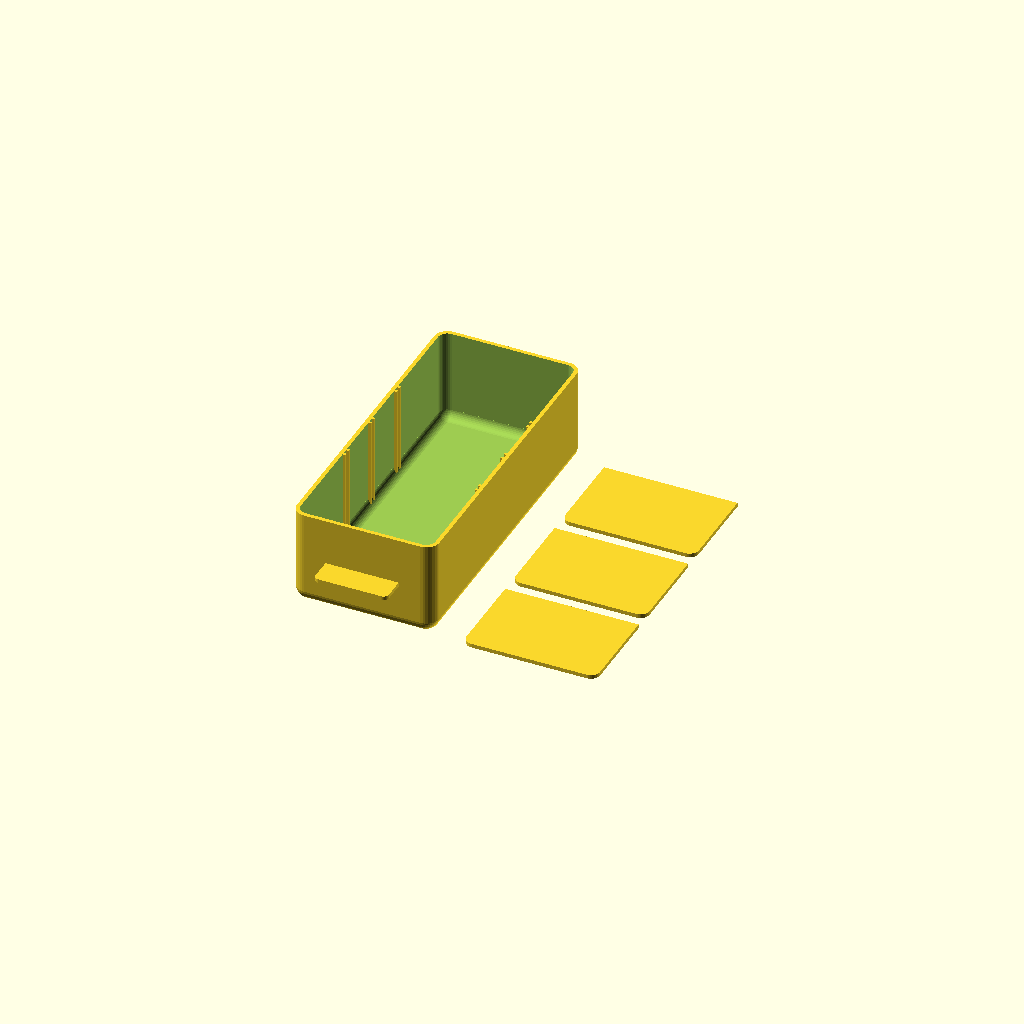
Cell 1: rendered with the file's own defaults.
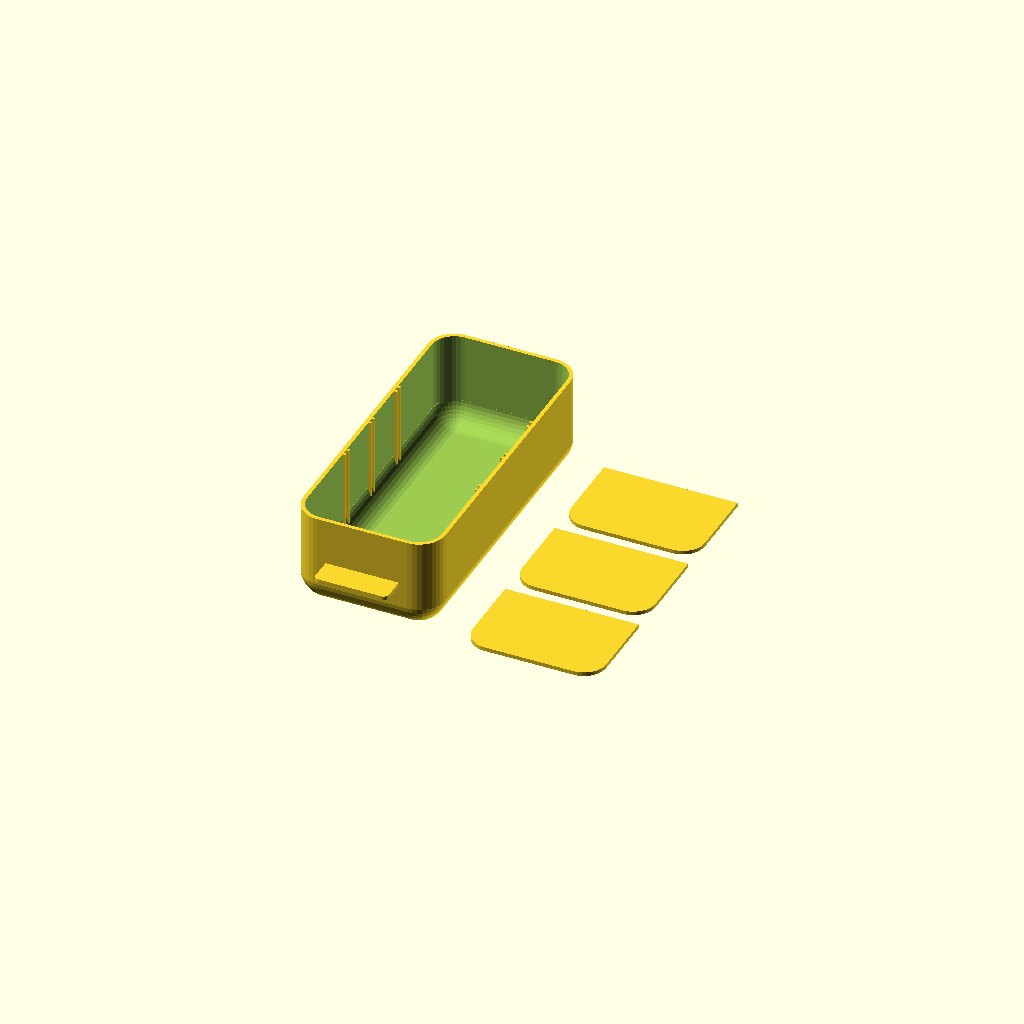
Cell 2: the same model with box_corner_radius = 10.
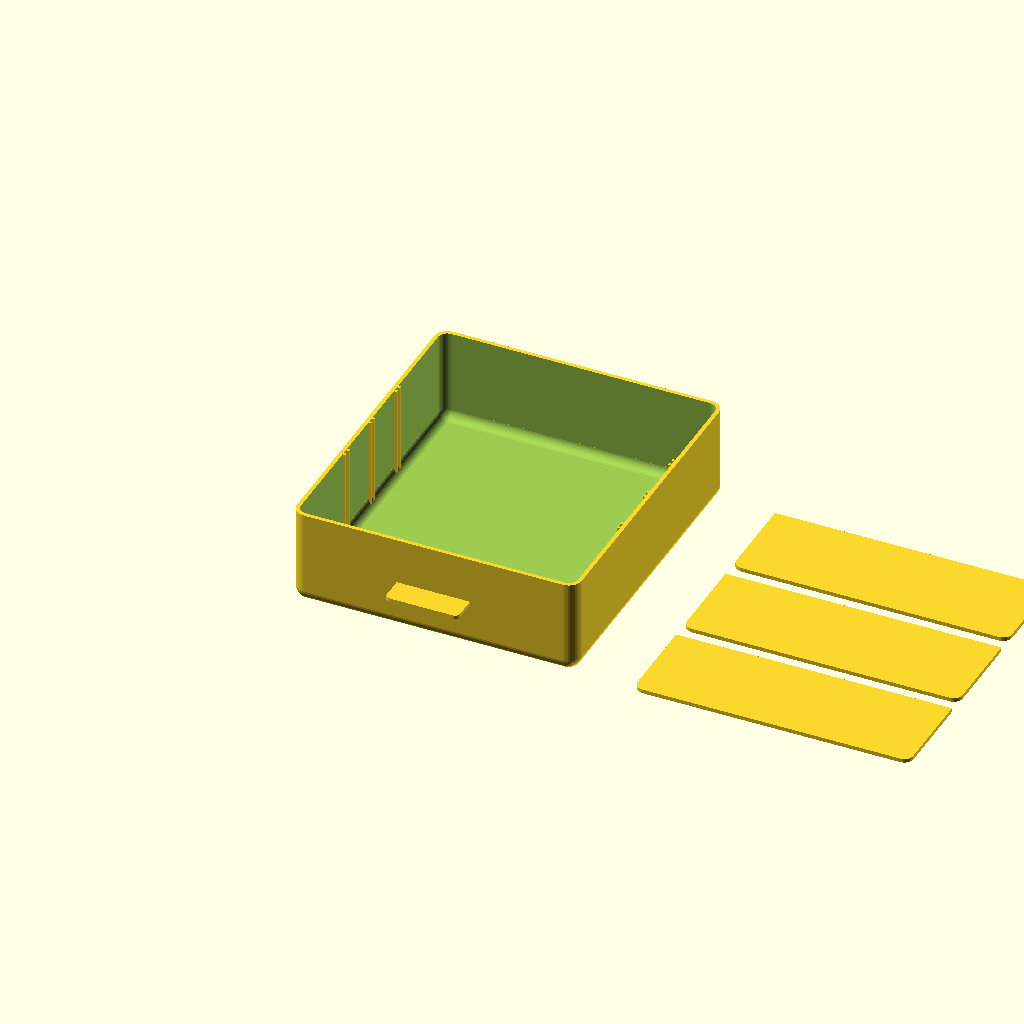
Cell 3 — box_width set to 108.8, the other parameters unchanged.
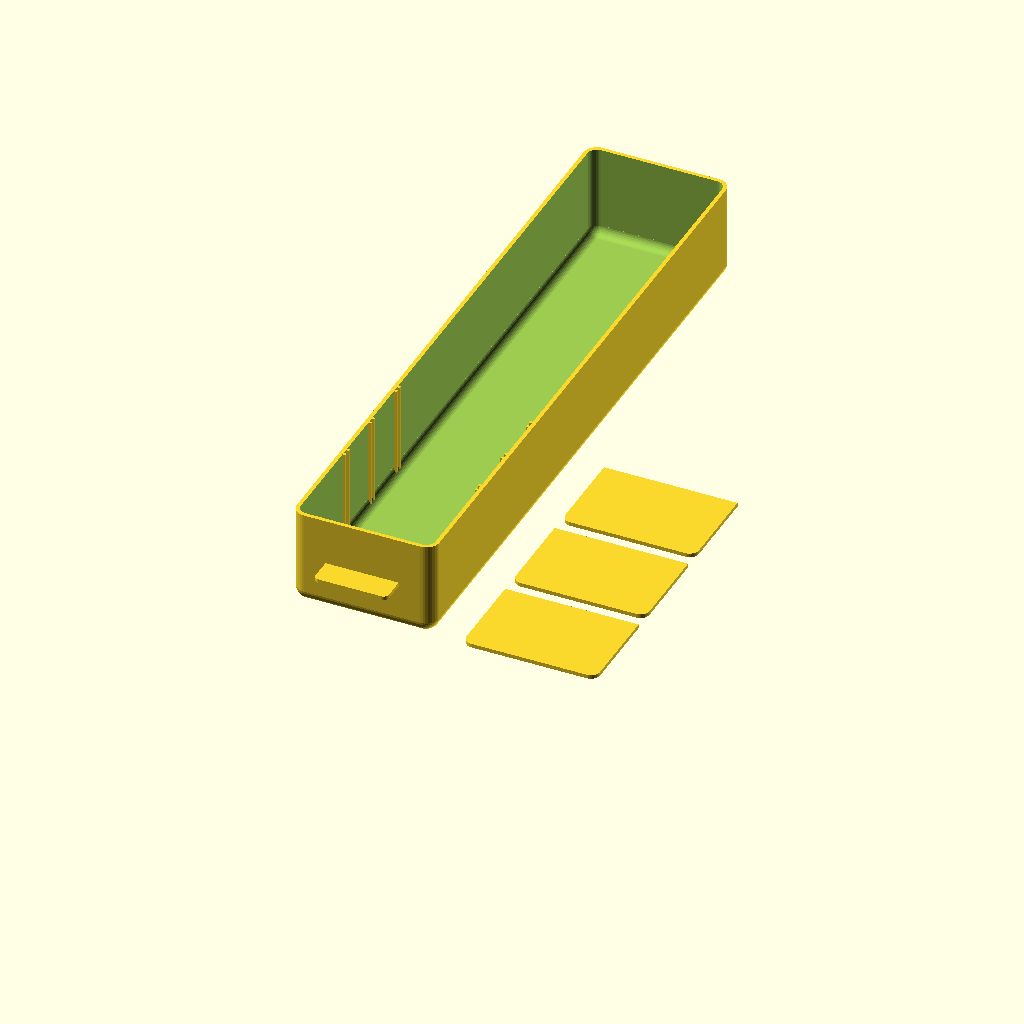
Cell 4 — box_length set to 244.8, the other parameters unchanged.
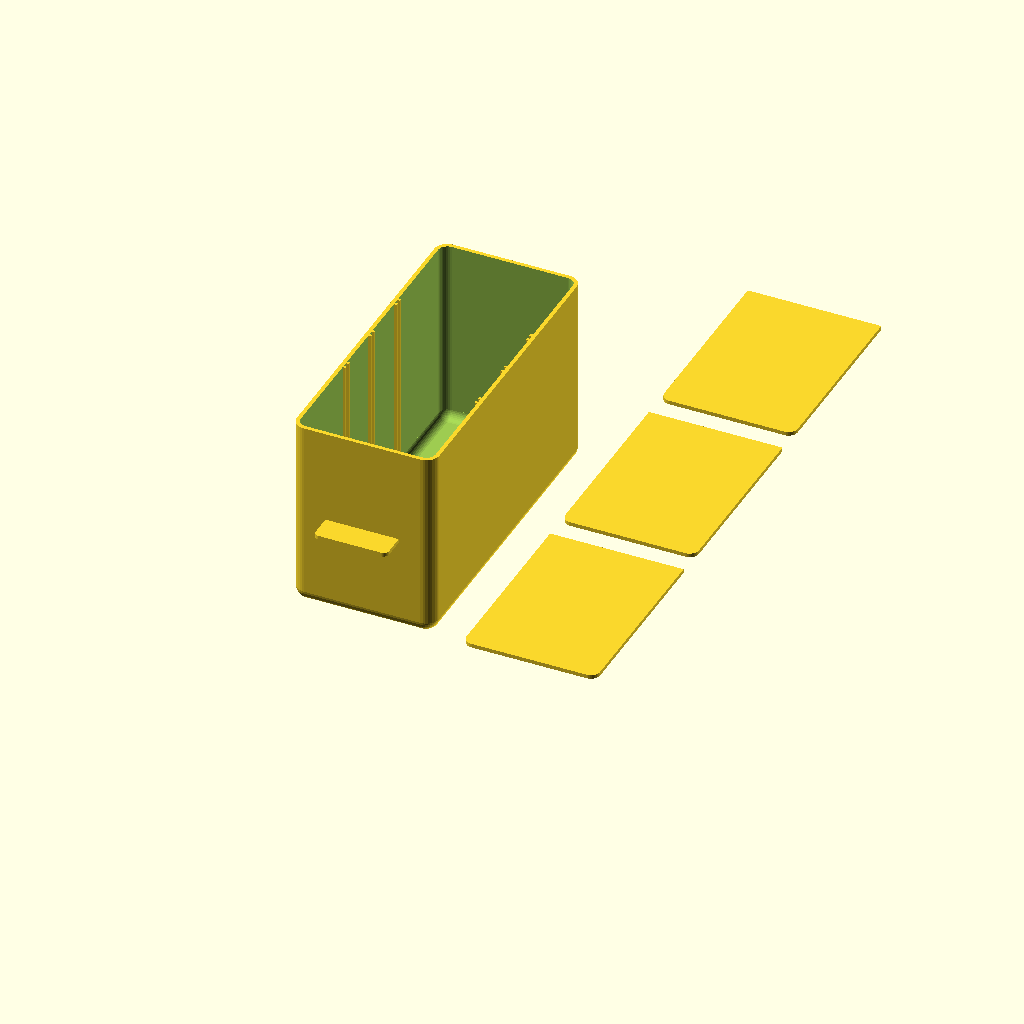
Cell 5 — box_height set to 73.6, the other parameters unchanged.
One fixed orthographic camera (rotation 55°, 0°, 25°; colour scheme Cornfield) for every cell.
The OpenSCAD source (inputs/thingiverse/files/thing-2200136/files/bin.scad):
// Customizable components drawer
// V1.0 - 2017/03/30
//
// timfou - Mitch Fournier

/* [BOX SPECS] */
// ---------------------
// Box exterior width (mm) DEFAULT:54.4
box_width = 54.4;
// Box exterior length (mm, without handle) DEFAULT:122.4
box_length = 122.4;
// Box exterior height (mm) DEFAULT:36.8
box_height = 36.8;
// Box exterior corner radius (mm) DEFAULT:5
box_corner_radius = 5; // [0.5:0.5:10]
// Box wall width (mm) DEFAULT:1.5
box_wall_width = 1.5;

/* [DIVIDER SPECS] */
// ---------------------
// Divider wall width (mm) DEFAULT:1.5
div_wall_width = 1.5;
// Amount to shave off divider heights (mm) DEFAULT:0
div_height_offset = 0;
// How many dividers to print? DEFAULT:3
number_of_divs = 3;
// Divider fudge factor, amount to shave of each divider to insure fit (mm, each side) DEFAULT:0.2
div_fudge_factor = 0.2;

/* [SLOT SPECS] */
// ------------------
// Slot positions (mm, from Y=0 to the center) DEFAULT:[41.0, 62.0, 83.0]
slot_positions = [41.0, 62.0, 83.0];
// Slot fudge factor, amount to pad the slots to insure fit (mm, each side) DEFAULT:0.1
slot_fudge_factor = 0.1;

/* [HANDLE SPECS] */
// --------------------
// Handle width (mm) DEFAULT:28
handle_width = 28;
// Handle length (mm) DEFAULT:10
handle_length = 10;
// Handle thickness (mm) DEFAULT:1.5
handle_thickness = 1.5;
// Handle z-position (% up the box height) DEFAULT:0.50
handle_z_pct = 0.50; // [0:0.1:1]

// Number of facets in an arc (best if divisible by 4 and less than 48)
$fn = 36*1;


// = = = = = = = = = = = = = = = = = = = = = = = = = = = = = = =
//	Draw ***ALL THE PARTS***
// = = = = = = = = = = = = = = = = = = = = = = = = = = = = = = =
difference() {
	drawBoxVolume(box_corner_radius, box_length, box_height, box_width);
	drawBoxVoid(box_corner_radius, box_length, box_height, box_width, box_wall_width);
}
drawSlots(slot_positions, box_width, box_wall_width, box_corner_radius, box_height, div_wall_width, slot_fudge_factor);
drawDividers(box_wall_width, div_wall_width, div_height_offset, number_of_divs, div_fudge_factor);
drawHandle(handle_width, handle_length, handle_thickness, handle_z_pct);


// ~ ~ ~ ~ ~ ~ ~ ~ ~ ~ ~ ~ ~ ~ ~ ~ ~ ~ ~ ~ ~ ~ ~ ~ ~ ~ ~ ~ ~ ~ ~
//	debug helpers (*:hide, %:ghost, #:hilite)
// ~ ~ ~ ~ ~ ~ ~ ~ ~ ~ ~ ~ ~ ~ ~ ~ ~ ~ ~ ~ ~ ~ ~ ~ ~ ~ ~ ~ ~ ~ ~
*translate([0,0,0]) cube([box_width, box_length, box_height]); // check box H-W-L
*translate([0,0,0]) cube(box_wall_width); // check wall width
*translate([box_width-box_wall_width, box_length-box_wall_width, 0]) cube(box_wall_width); // check wall width


// - - - - - - - - - - - - - - - - - - - - - - - - - - - - - - - - - - - - - - - - - - - - -
//	Draw the *BOX VOLUME*
//
//  drawBoxVolume(box_corner_radius, box_length, box_height, box_width);
// - - - - - - - - - - - - - - - - - - - - - - - - - - - - - - - - - - - - - - - - - - - - -
module drawBoxVolume(r,l,h,w) {
	// The rounded corners
	hull() {
		translate([r,		r,		r]) sphere(r);
		translate([r,		l-r,	r]) sphere(r);
		translate([w-r,		l-r,	r]) sphere(r);
		translate([w-r,		r,		r]) sphere(r);
	}

	// The extruded rounded rectangle box
	translate([0,0,r]) linear_extrude(h-r) hull() {
		translate([r,		r,		0]) circle(r);
		translate([r,		l-r,	0]) circle(r);
		translate([w-r,		l-r,	0]) circle(r);
		translate([w-r,		r,		0]) circle(r);
	}
}

// - - - - - - - - - - - - - - - - - - - - - - - - - - - - - - - - - - - - - - - - - - - - -
//	Draw the *BOX VOID*
//
//  drawBoxVoid(box_corner_radius, box_length, box_height, box_width, box_wall_width);
// - - - - - - - - - - - - - - - - - - - - - - - - - - - - - - - - - - - - - - - - - - - - -
module drawBoxVoid(r,l,h,w,ww) {
	// A sphere or circle with <=0 radius won't draw
	inside_r = max(r-ww, 0.001); // r == ww + inside_r
	
	// The rounded corners
	hull() {
		translate([ww+inside_r,		ww+inside_r,		ww+inside_r]) sphere(inside_r);
		translate([ww+inside_r,		l-inside_r-ww,		ww+inside_r]) sphere(inside_r);
		translate([w-inside_r-ww,	l-inside_r-ww,		ww+inside_r]) sphere(inside_r);
		translate([w-inside_r-ww,	ww+inside_r,		ww+inside_r]) sphere(inside_r);
	}
	
	// The extruded rounded rectangle box
	translate([0,0,ww+inside_r]) linear_extrude(1.2*h) hull() {
		translate([ww+inside_r,		ww+inside_r,		0]) circle(inside_r);
		translate([ww+inside_r,		l-inside_r-ww,		0]) circle(inside_r);
		translate([w-inside_r-ww,	l-inside_r-ww,		0]) circle(inside_r);
		translate([w-inside_r-ww,	ww+inside_r,		0]) circle(inside_r);
	}
}

// - - - - - - - - - - - - - - - - - - - - - - - - - - - - - - - - - - - - - - - - - - - - -
//	Draw the *DIVIDER SLOTS*
//
//  drawSlots(slot_positions, box_width, box_wall_width, box_corner_radius, box_height, 
//            div_wall_width, slot_fudge_factor);
// - - - - - - - - - - - - - - - - - - - - - - - - - - - - - - - - - - - - - - - - - - - - -
module drawSlots(pos,bw,bww,br,bh,dww,sff) {
	translate([0,0,br/2])
	linear_extrude(bh-br/2) 
	for (i=[0:len(pos)-1]) {
        // Left side
		translate([bww, 		pos[i]-dww/2-sff-1, 	0]) square(1); // Front slot ridge
        translate([bww, 		pos[i]+dww/2+sff, 		0]) square(1); // Back slot ridge
		// Right side
		translate([bw-bww-1, 	pos[i]-dww/2-sff-1, 	0]) square(1); // Front slot ridge
        translate([bw-bww-1, 	pos[i]+dww/2+sff, 		0]) square(1); // Back slot ridge
	}
}

// - - - - - - - - - - - - - - - - - - - - - - - - - - - - - - - - - - - - - - - - - - - - -
//	Draw the *DIVIDERS*
//
//  drawDividers(box_wall_width, div_wall_width, div_height_offset, number_of_divs, 
//               div_fudge_factor);
// - - - - - - - - - - - - - - - - - - - - - - - - - - - - - - - - - - - - - - - - - - - - -
module drawDividers(bww,dww,ho,no,dff) {
	// Where in the model to draw the dividers
	x = 1.2*box_width;
	y = 1.1*box_height;
	
	// A sphere or circle with <=0 radius won't draw
	inside_r = max(box_corner_radius-box_wall_width, 0.001);
	h = box_height - box_wall_width - div_height_offset; // Height of the divider
	w = box_width - 2*box_wall_width; // Width of the divider (sans fudge)
	
	for (i =[1:1:no])
		linear_extrude(dww) 
		translate([x,y*(i-1),0]) 
		hull() {
			translate([inside_r+dff, 	inside_r, 	0]) circle(inside_r);
			translate([1+dff, 			h-1-dff, 	0]) square(2, center=true);
			translate([w-1-dff, 		h-1-dff, 	0]) square(2, center=true);
			translate([w-inside_r-dff, 	inside_r, 	0]) circle(inside_r);
		}		
}

// - - - - - - - - - - - - - - - - - - - - - - - - - - - - - - - - - - - - - - - - - - - - -
//	Draw the *HANDLE*
//
//  drawHandle(handle_width, handle_length, handle_thickness, handle_z_pct);
// - - - - - - - - - - - - - - - - - - - - - - - - - - - - - - - - - - - - - - - - - - - - -
module drawHandle(w,l,t,pc) {	
	translate([box_width/2-w/2,-l,pc*box_height-t/2]) 
	linear_extrude(t) 
	hull() {
		translate([2,		2,		0]) circle(2);
		translate([1,		l-1,	0]) square(2, center=true);
		translate([w-1,		l-1,	0]) square(2, center=true);
		translate([w-2,		2,		0]) circle(2);
	}
}
Customizer parameters (derived from the source; name, type, default, range or options):
box_width: number, default 54.4
box_length: number, default 122.4
box_height: number, default 36.8
box_corner_radius: number, default 5, range 0.5 to 10, step 0.5
box_wall_width: number, default 1.5
div_wall_width: number, default 1.5
div_height_offset: number, default 0
number_of_divs: number, default 3
div_fudge_factor: number, default 0.2
slot_positions: vector, default [41, 62, 83]
slot_fudge_factor: number, default 0.1
handle_width: number, default 28
handle_length: number, default 10
handle_thickness: number, default 1.5
handle_z_pct: number, default 0.5, range 0 to 1, step 0.1
